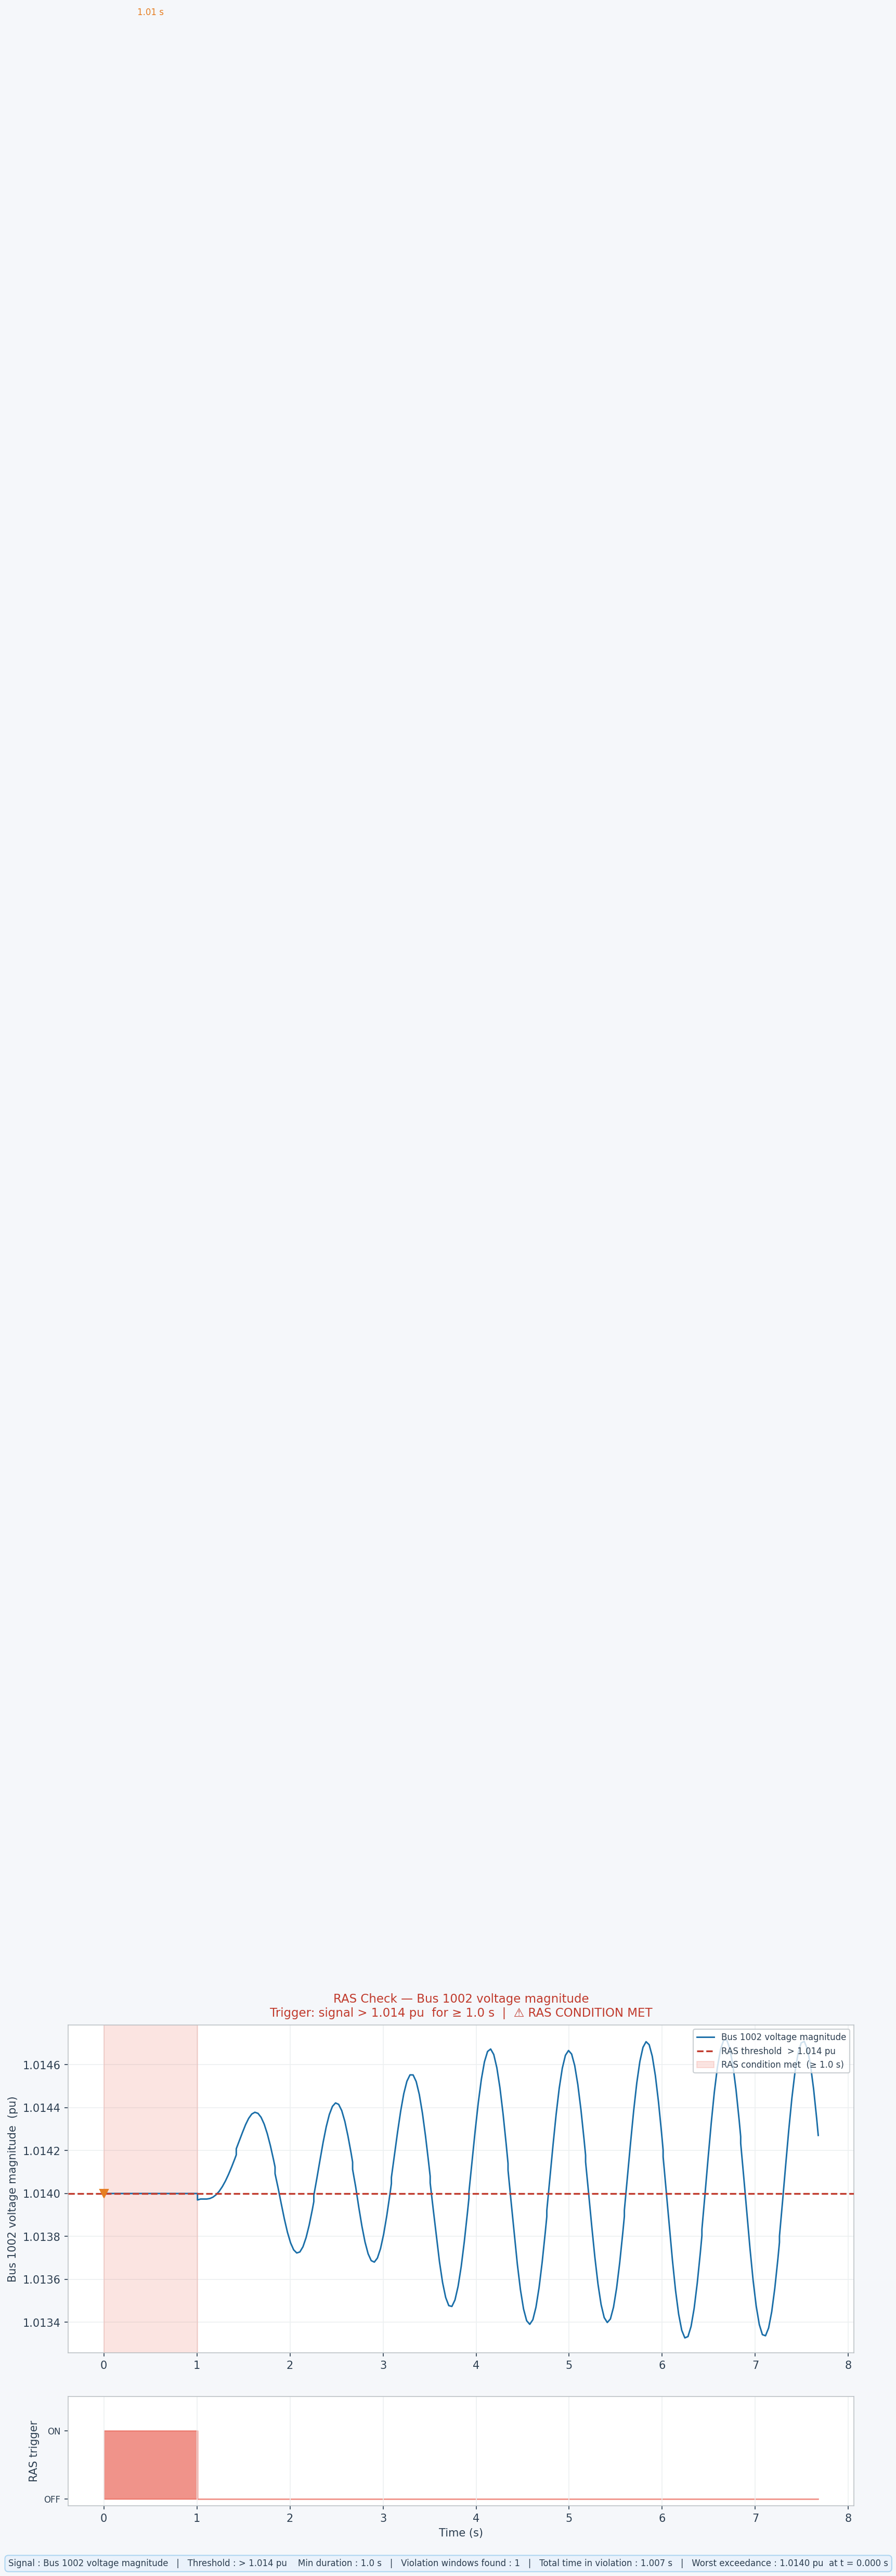

The file beside this chart, header and first rows:
time_s, volt, threshold, condition_met
0.0, 1.014, 1.014, 1
0.03333, 1.014, 1.014, 1
0.06667, 1.014, 1.014, 1
0.1, 1.014, 1.014, 1
0.1333, 1.014, 1.014, 1
0.1667, 1.014, 1.014, 1
0.2, 1.014, 1.014, 1
0.2333, 1.014, 1.014, 1
0.2667, 1.014, 1.014, 1
0.3, 1.014, 1.014, 1
0.3333, 1.014, 1.014, 1
0.3667, 1.014, 1.014, 1
0.4, 1.014, 1.014, 1
0.4333, 1.014, 1.014, 1
0.4667, 1.014, 1.014, 1
0.5, 1.014, 1.014, 1
0.5333, 1.014, 1.014, 1
0.5667, 1.014, 1.014, 1
0.6, 1.014, 1.014, 1
0.6333, 1.014, 1.014, 1
0.6667, 1.014, 1.014, 1
0.7, 1.014, 1.014, 1
0.7333, 1.014, 1.014, 1
0.7667, 1.014, 1.014, 1
0.8, 1.014, 1.014, 1
0.8333, 1.014, 1.014, 1
0.8667, 1.014, 1.014, 1
0.9, 1.014, 1.014, 1
0.9333, 1.014, 1.014, 1
0.9667, 1.014, 1.014, 1
1, 1.014, 1.014, 1
1.007, 1.014, 1.014, 1
1.007, 1.014, 1.014, 0
1.04, 1.014, 1.014, 0
1.073, 1.014, 1.014, 0
1.107, 1.014, 1.014, 0
1.14, 1.014, 1.014, 0
1.173, 1.014, 1.014, 0
1.207, 1.014, 1.014, 0
1.24, 1.014, 1.014, 0
1.273, 1.014, 1.014, 0
1.307, 1.014, 1.014, 0
1.34, 1.014, 1.014, 0
1.373, 1.014, 1.014, 0
1.407, 1.014, 1.014, 0
1.423, 1.014, 1.014, 0
1.423, 1.014, 1.014, 0
1.457, 1.014, 1.014, 0
1.49, 1.014, 1.014, 0
1.523, 1.014, 1.014, 0
1.557, 1.014, 1.014, 0
1.59, 1.014, 1.014, 0
1.623, 1.014, 1.014, 0
1.657, 1.014, 1.014, 0
1.69, 1.014, 1.014, 0
1.723, 1.014, 1.014, 0
1.757, 1.014, 1.014, 0
1.79, 1.014, 1.014, 0
1.823, 1.014, 1.014, 0
1.84, 1.014, 1.014, 0
... 196 more rows
